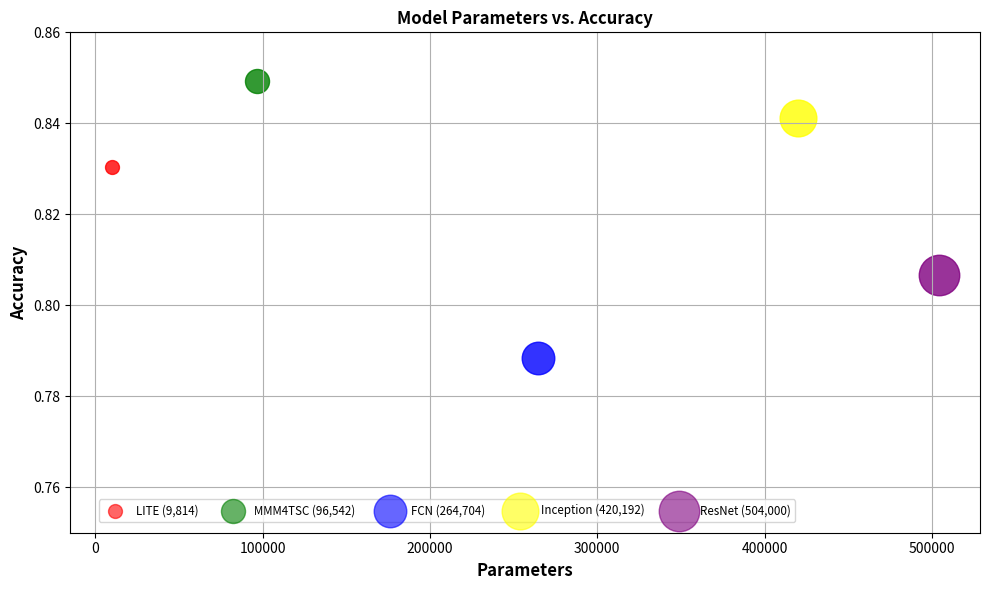

Python code for this plot:
import matplotlib.pyplot as plt

# Data
params = [9814, 96542, 264704, 420192, 504000]
models = ['LITE', 'MMM4TSC', 'FCN', 'Inception', 'ResNet']
accuracy = [0.8304, 0.8494, 0.7883, 0.8411, 0.8066]
colors = ['red', 'green', 'blue', 'yellow', 'purple']
bubble_sizes = [100, 300, 550, 700, 850]  # Arbitrary sizes for demonstration

# Plot
plt.figure(figsize=(10, 6))
for i in range(len(models)):
    plt.scatter(params[i], accuracy[i], s=bubble_sizes[i], c=colors[i], alpha=0.8, label=None)

ax = plt.gca()
bbox_to_anchor = (ax.get_position().x0 - 0.10, ax.get_position().y0 - 0.10)

# Legend with bubble sizes
legend_labels = [f'{models[i]} ({params[i]:,})' for i in range(len(models))]
bubble_sizes_legend = [250, 50, 100, 150, 200]  # Sizes for legend
for size, label, color in zip(bubble_sizes, legend_labels, colors):
    plt.scatter([], [], s=size, c=color, label=label, alpha=0.6)

plt.xlabel('Parameters', fontweight='bold', fontsize='large')
plt.ylabel('Accuracy', fontsize='large', fontweight='bold')
plt.title('Model Parameters vs. Accuracy', fontweight='bold', fontsize='large')
plt.ylim(0.75, 0.86)
# plt.legend(title='Models (Parameters)', loc='lower left', fontsize='small', ncol=5,
#            bbox_to_anchor=bbox_to_anchor, frameon=False)

plt.legend(loc='lower left', fontsize='small', ncol=5, bbox_to_anchor=bbox_to_anchor)

plt.grid(True)
plt.tight_layout()

plt.savefig('purppl.svg', bbox_inches='tight', dpi=300)
plt.show()